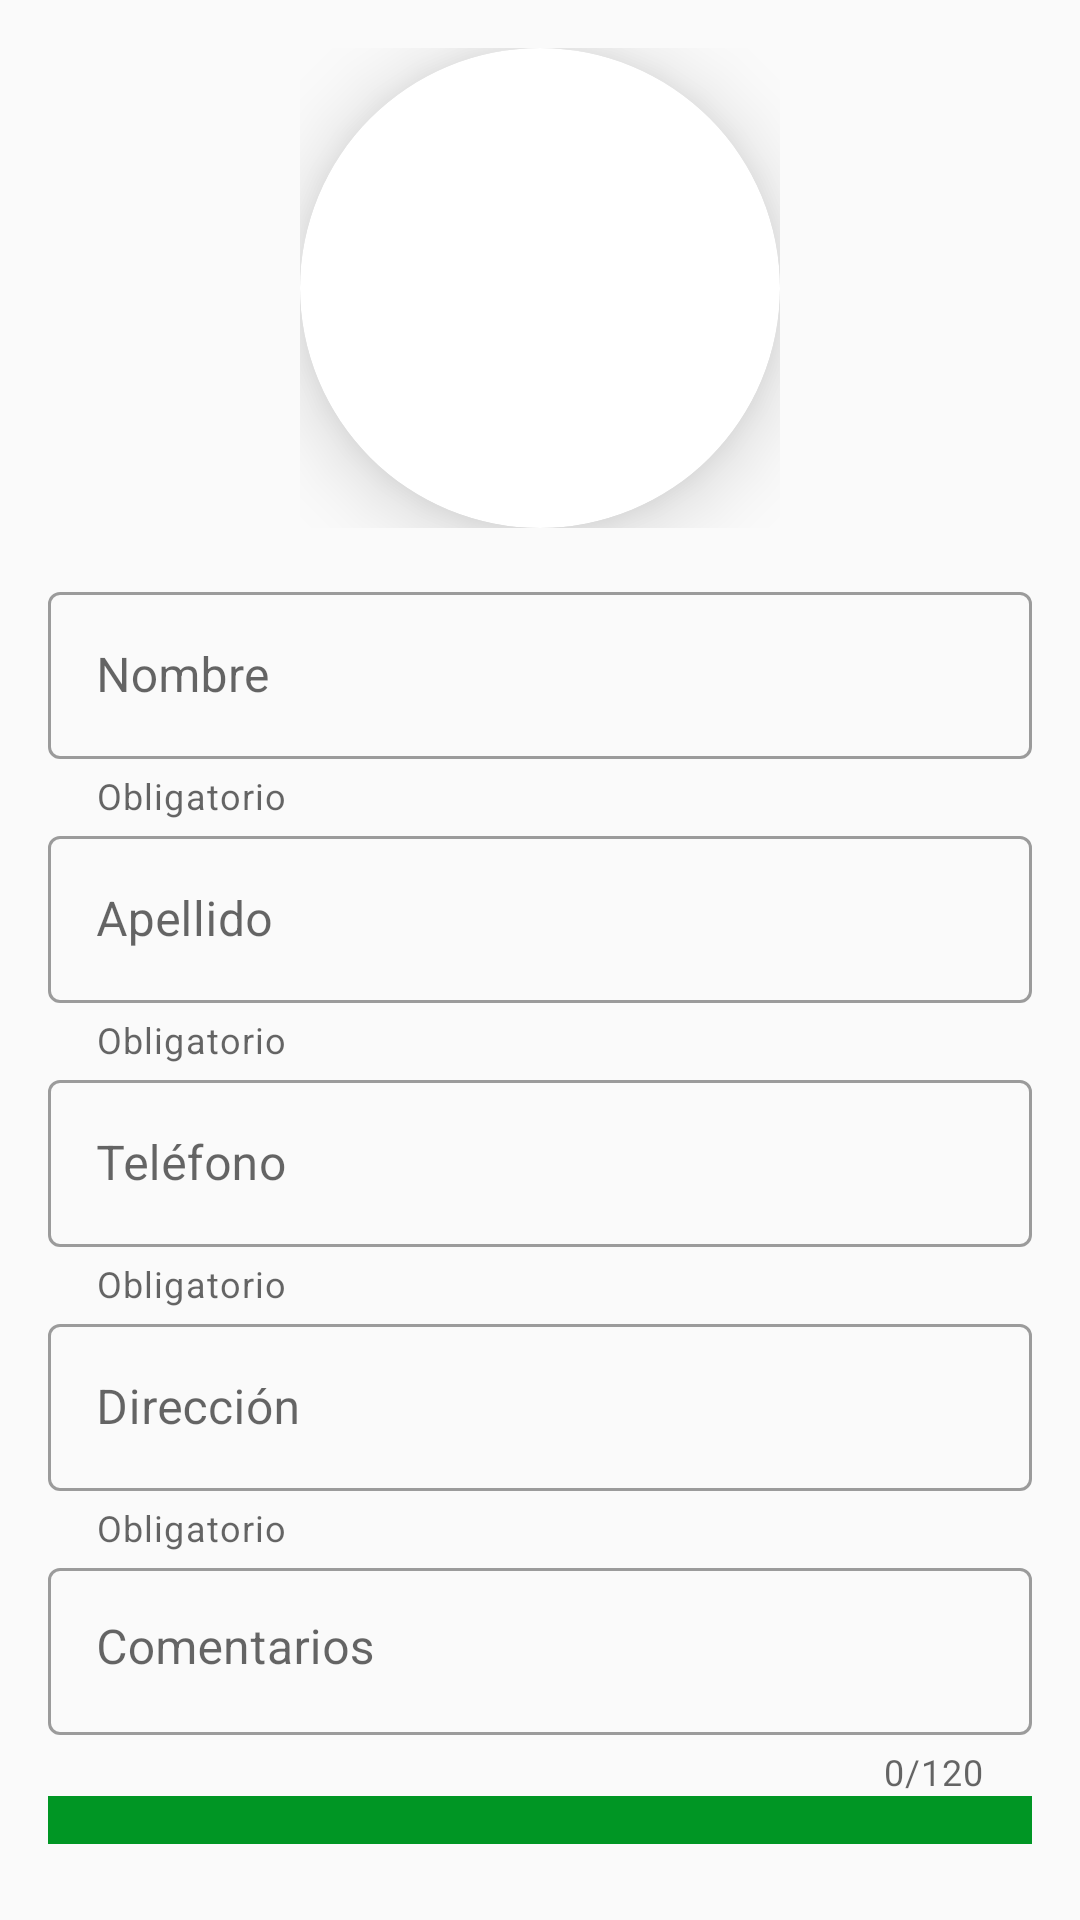

Here is an Android app screen rendered from its layout file. Give the layout XML and the strings, colors and styles it references.
<!-- AndroidManifest.xml: application theme Theme.Register -->
<!-- res/layout/activity_main.xml -->
<?xml version="1.0" encoding="utf-8"?>
<ScrollView
    xmlns:android="http://schemas.android.com/apk/res/android"
    xmlns:app="http://schemas.android.com/apk/res-auto"
    xmlns:tools="http://schemas.android.com/tools"
    android:layout_width="match_parent"
    android:layout_height="match_parent"
    tools:context=".MainActivity">

    <LinearLayout
        android:layout_width="match_parent"
        android:layout_height="wrap_content"
        android:orientation="vertical"
        android:layout_margin="@dimen/margin_normal_size"
        android:gravity="center"
        android:layout_marginLeft="@dimen/margin_normal_size"
        android:layout_marginTop="@dimen/margin_normal_size"
        android:layout_marginRight="@dimen/margin_normal_size"
        android:layout_marginBottom="@dimen/margin_min_size">

        <androidx.constraintlayout.widget.ConstraintLayout
            android:layout_width="@dimen/profile_image_size_medium"
            android:layout_height="@dimen/profile_image_size_medium">

            <androidx.cardview.widget.CardView
                android:layout_width="match_parent"
                android:layout_height="match_parent"
                app:cardCornerRadius="@dimen/profile_corner_radius_large"
                app:cardElevation="@dimen/common_padding_default">
                <ImageView
                    android:id="@+id/imgProfile"
                    android:layout_width="match_parent"
                    android:layout_height="match_parent"
                    android:src="@mipmap/ic_launcher"
                    android:scaleType="centerCrop"
                    tools:ignore="ContentDescription" />
            </androidx.cardview.widget.CardView>
            <ImageButton
                android:id="@+id/btnSelectPhoto"
                android:layout_width="match_parent"
                android:layout_height="match_parent"
                android:src="@drawable/ic_image_search"
                android:background="?selectableItemBackground"
                tools:ignore="ContentDescription" />
        </androidx.constraintlayout.widget.ConstraintLayout>

        <LinearLayout
            android:layout_width="match_parent"
            android:layout_height="wrap_content"
            android:orientation="horizontal"
            android:gravity="center_vertical"
            android:paddingTop="@dimen/common_padding_default">

           <com.google.android.material.textfield.TextInputLayout
               android:layout_width="match_parent"
               android:layout_height="wrap_content"
               app:helperText="@string/help_required"
               style="@style/Widget.MaterialComponents.TextInputLayout.OutlinedBox">

               <com.google.android.material.textfield.TextInputEditText
                   android:id="@+id/etName"
                   android:layout_width="match_parent"
                   android:layout_height="wrap_content"
                   android:hint="@string/hint_name"
                   android:inputType="text"
                   android:maxLength="@integer/description_normal_lenght"
                   android:singleLine="true" />

           </com.google.android.material.textfield.TextInputLayout>
        </LinearLayout>

        <LinearLayout
            android:layout_width="match_parent"
            android:layout_height="wrap_content"
            android:orientation="horizontal"
            android:gravity="center_vertical">

           <com.google.android.material.textfield.TextInputLayout
               android:layout_width="match_parent"
               android:layout_height="wrap_content"
               app:helperText="@string/help_required"
               style="@style/Widget.MaterialComponents.TextInputLayout.OutlinedBox">

               <com.google.android.material.textfield.TextInputEditText
                   android:id="@+id/etLastName"
                   android:layout_width="match_parent"
                   android:layout_height="wrap_content"
                   android:hint="@string/hint_last_name"
                   android:inputType="text"
                   android:maxLength="@integer/description_normal_lenght"
                   android:singleLine="true" />

           </com.google.android.material.textfield.TextInputLayout>
        </LinearLayout>


        <LinearLayout
            android:layout_width="match_parent"
            android:layout_height="wrap_content"
            android:orientation="horizontal"
            android:gravity="center_vertical">

           <com.google.android.material.textfield.TextInputLayout
               android:layout_width="match_parent"
               android:layout_height="wrap_content"
               app:helperText="@string/help_required"
               style="@style/Widget.MaterialComponents.TextInputLayout.OutlinedBox">

               <com.google.android.material.textfield.TextInputEditText
                   android:id="@+id/etPhone"
                   android:layout_width="match_parent"
                   android:layout_height="wrap_content"
                   android:hint="@string/hint_number"
                   android:inputType="number"
                   android:maxLength="@integer/number_phone_max_lenght"
                   android:singleLine="true" />

           </com.google.android.material.textfield.TextInputLayout>
        </LinearLayout>


        <LinearLayout
            android:layout_width="match_parent"
            android:layout_height="wrap_content"
            android:orientation="horizontal"
            android:gravity="center_vertical">

           <com.google.android.material.textfield.TextInputLayout
               android:layout_width="match_parent"
               android:layout_height="wrap_content"
               app:helperText="@string/help_required"
               style="@style/Widget.MaterialComponents.TextInputLayout.OutlinedBox">

               <com.google.android.material.textfield.TextInputEditText
                   android:id="@+id/etAddress"
                   android:layout_width="match_parent"
                   android:layout_height="wrap_content"
                   android:hint="@string/hint_address"
                   android:inputType="text"
                   android:maxLength="@integer/description_normal_2_lenght"
                   android:singleLine="true" />

           </com.google.android.material.textfield.TextInputLayout>
        </LinearLayout>


        <LinearLayout
            android:layout_width="match_parent"
            android:layout_height="wrap_content"
            android:orientation="horizontal"
            android:gravity="center_vertical">

           <com.google.android.material.textfield.TextInputLayout
               android:layout_width="match_parent"
               android:layout_height="wrap_content"
               app:counterEnabled="true"
               app:counterMaxLength="@integer/description_max_lenght"
               style="@style/Widget.MaterialComponents.TextInputLayout.OutlinedBox">

               <com.google.android.material.textfield.TextInputEditText
                   android:id="@+id/etDescription"
                   android:layout_width="match_parent"
                   android:layout_height="wrap_content"
                   android:hint="@string/hint_description"
                   android:inputType="textMultiLine|textAutoCorrect"
                   android:gravity="top"
                   android:lines="@integer/size_line_normal"
                   android:maxLines="@integer/size_line_max"
                   android:minLines="@integer/size_line_min"
                   android:maxLength="@integer/description_max_lenght"
                   android:singleLine="true"
                   android:scrollbars="vertical" />

           </com.google.android.material.textfield.TextInputLayout>
        </LinearLayout>

        <LinearLayout
            android:layout_width="match_parent"
            android:layout_height="wrap_content"
            android:layout_marginBottom="@dimen/margin_max_size">
        <com.google.android.material.textfield.TextInputLayout
            android:layout_width="match_parent"
            android:layout_height="wrap_content"
            style="@style/Widget.MaterialComponents.TextInputLayout.OutlinedBox"
            android:background="@color/green_700">

            <ImageButton
                android:id="@+id/btnAdd"
                android:layout_width="match_parent"
                android:layout_height="wrap_content"
                android:layout_gravity="center"
                android:layout_margin="@dimen/margin_min_size"
                android:layout_marginStart="@dimen/common_padding_default"
                android:layout_marginBottom="@dimen/margin_max_size"
                android:background="?attr/selectableItemBackground"
                android:src="@drawable/ic_person"
                app:tint="@color/white"
                tools:ignore="ContentDescription"/>
        </com.google.android.material.textfield.TextInputLayout>
        </LinearLayout>


    </LinearLayout>
</ScrollView>
<!-- resources referenced by this layout -->
<resources>
  <color name="green_700">#009624</color>
  <color name="white">#FFFFFFFF</color>
  <dimen name="common_padding_default">16dp</dimen>
  <dimen name="margin_max_size">24dp</dimen>
  <dimen name="margin_min_size">8dp</dimen>
  <dimen name="margin_normal_size">16dp</dimen>
  <dimen name="profile_corner_radius_large">128dp</dimen>
  <dimen name="profile_image_size_medium">160dp</dimen>
  <integer name="description_max_lenght">120</integer>
  <integer name="description_normal_2_lenght">60</integer>
  <integer name="description_normal_lenght">20</integer>
  <integer name="number_phone_max_lenght">10</integer>
  <integer name="size_line_max">4</integer>
  <integer name="size_line_min">1</integer>
  <integer name="size_line_normal">2</integer>
  <string name="help_required">Obligatorio</string>
  <string name="hint_address">Dirección</string>
  <string name="hint_description">Comentarios</string>
  <string name="hint_last_name">Apellido</string>
  <string name="hint_name">Nombre</string>
  <string name="hint_number">Teléfono</string>
  <style name="Theme.Register" parent="Theme.MaterialComponents.DayNight.NoActionBar.Bridge">
          
          <item name="colorPrimary">@color/purple_500</item>
          <item name="colorPrimaryVariant">@color/purple_700</item>
          <item name="colorOnPrimary">@color/white</item>
          
          <item name="colorSecondary">@color/teal_200</item>
          <item name="colorSecondaryVariant">@color/teal_700</item>
          <item name="colorOnSecondary">@color/black</item>
          
          <item name="android:statusBarColor">?attr/colorPrimaryVariant</item>
          
      </style>
  <color name="purple_500">#FF6200EE</color>
  <color name="purple_700">#FF3700B3</color>
  <color name="teal_200">#FF03DAC5</color>
  <color name="teal_700">#FF018786</color>
  <color name="black">#FF000000</color>
</resources>
